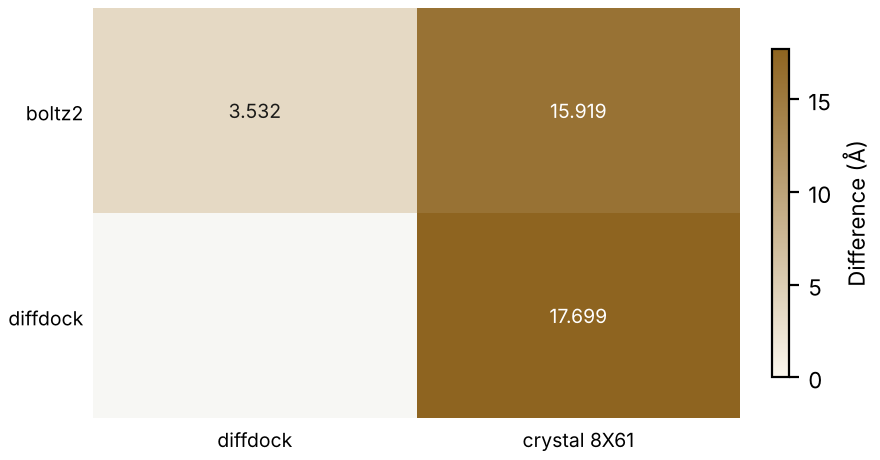

The table this chart was drawn from, first rows:
method, vs, value, unit, weight
boltz2, diffdock, 3.532, Å, high
boltz2, crystal 8X61, 15.92, Å, decisive
diffdock, crystal 8X61, 17.7, Å, decisive
